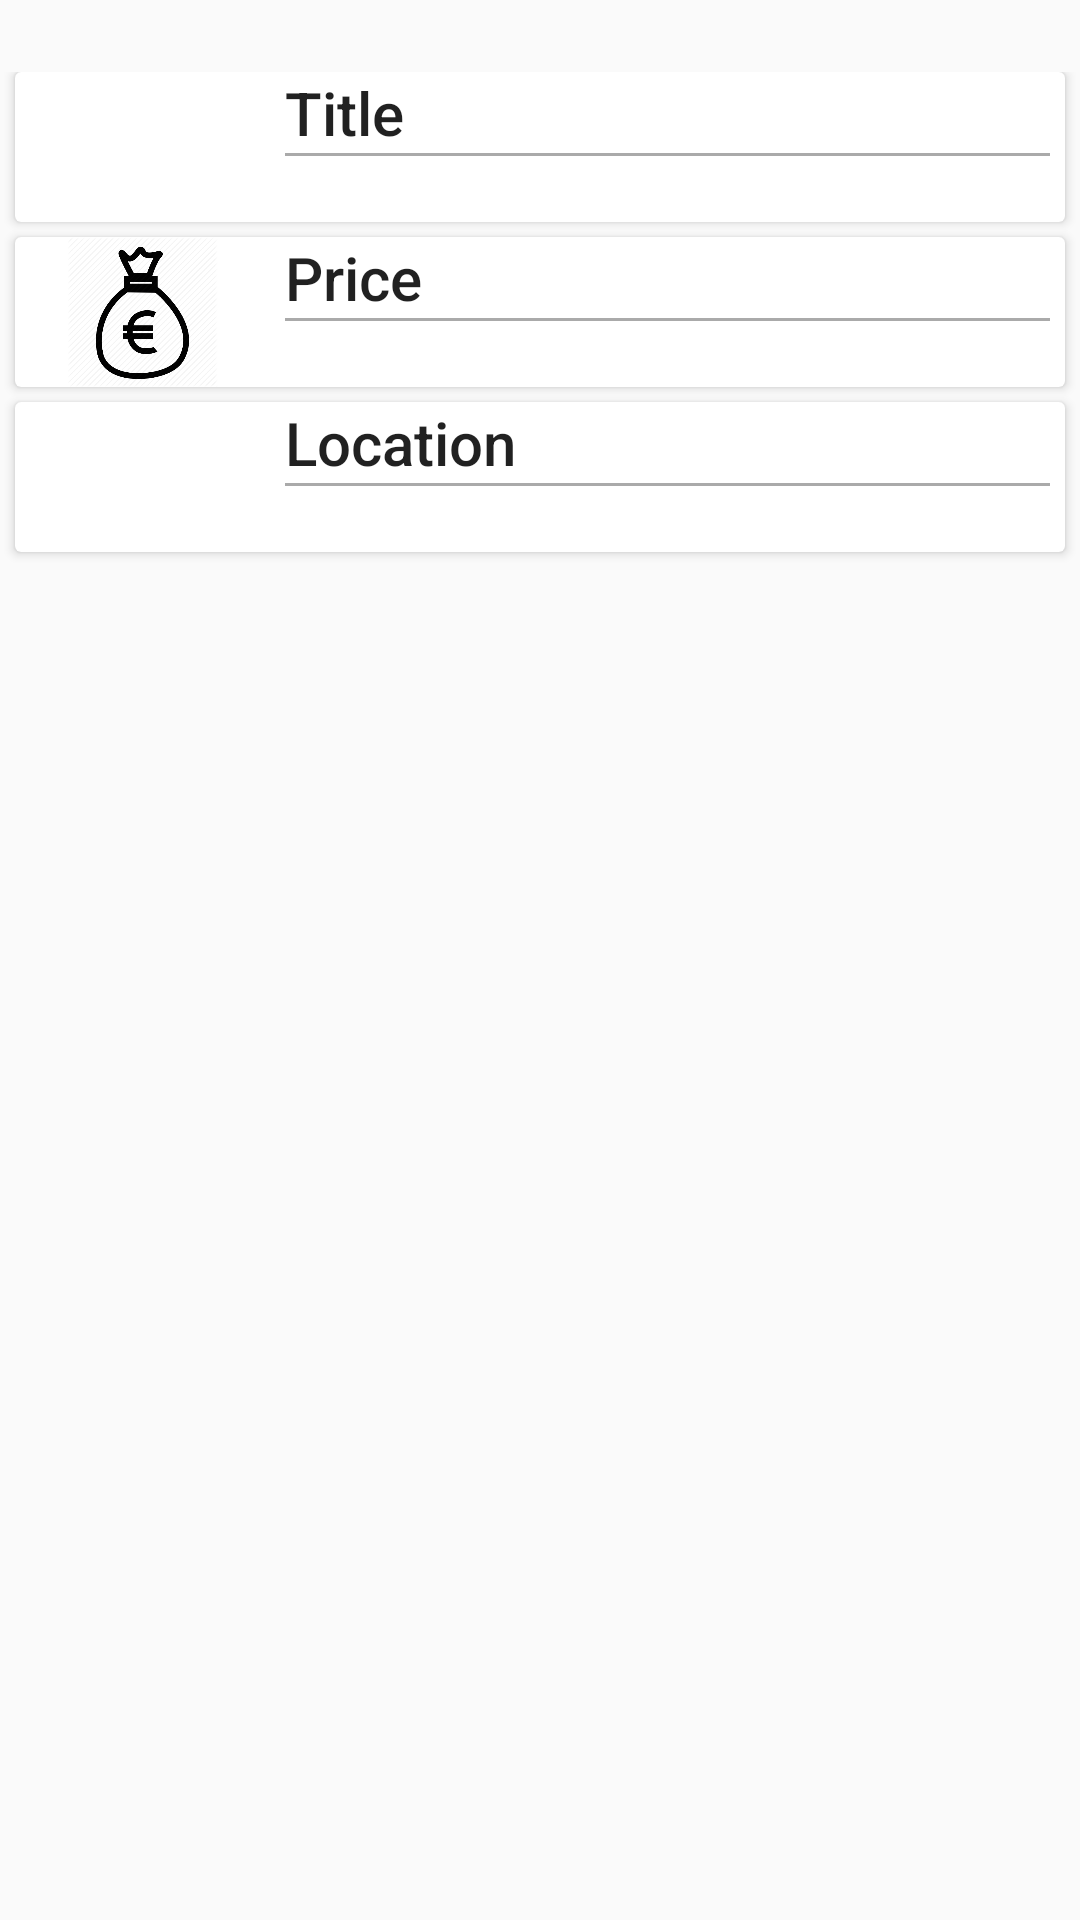

Reconstruct the res/layout file that produces this screen, plus the resources it refers to.
<!-- AndroidManifest.xml: application theme AppTheme -->
<!-- res/layout/content_event_details.xml -->
<?xml version="1.0" encoding="utf-8"?>
<android.support.v4.widget.NestedScrollView xmlns:android="http://schemas.android.com/apk/res/android"
    xmlns:app="http://schemas.android.com/apk/res-auto"
    xmlns:tools="http://schemas.android.com/tools"
    android:layout_width="match_parent"
    android:layout_height="wrap_content"
    app:layout_behavior="@string/appbar_scrolling_view_behavior"
    tools:context="pi.ua.meetaveiro.activities.EventDetailsActivity"
    tools:showIn="@layout/activity_event_details">

    <LinearLayout
        android:layout_width="match_parent"
        android:layout_height="match_parent"
        android:orientation="vertical"
        android:paddingTop="24dp">

        <android.support.v7.widget.CardView
            android:layout_width="match_parent"
            android:layout_height="wrap_content"
            android:layout_marginBottom="@dimen/card_margin"
            android:layout_marginLeft="@dimen/card_margin"
            android:layout_marginRight="@dimen/card_margin">

            <LinearLayout
                android:layout_width="match_parent"
                android:layout_height="wrap_content"
                android:orientation="horizontal">

                <ImageView
                    android:layout_width="0dp"
                    android:layout_height="50dp"
                    android:layout_weight="1"
                    android:src="@drawable/ic_event_available_black_24dp"/>

                <LinearLayout
                    android:layout_width="0dp"
                    android:layout_height="wrap_content"
                    android:orientation="vertical"
                    android:layout_weight="3"
                    android:layout_marginLeft="5dp"
                    android:layout_marginRight="5dp">

                    <TextView
                        android:layout_width="match_parent"
                        android:layout_height="wrap_content"
                        android:text="@string/event_detail_title"
                        android:textAppearance="@style/TextAppearance.AppCompat.Title" />

                    <View
                        android:layout_width="match_parent"
                        android:layout_height="1dp"
                        android:background="@android:color/darker_gray"/>

                    <TextView
                        android:id="@+id/event_title"
                        android:textAppearance="@style/TextAppearance.AppCompat.Subhead"
                        android:layout_width="match_parent"
                        android:layout_height="wrap_content" />

                </LinearLayout>
            </LinearLayout>

        </android.support.v7.widget.CardView>

        <android.support.v7.widget.CardView
            android:layout_width="match_parent"
            android:layout_height="wrap_content"
            android:layout_marginBottom="@dimen/card_margin"
            android:layout_marginLeft="@dimen/card_margin"
            android:layout_marginRight="@dimen/card_margin">

            <LinearLayout
                android:layout_width="match_parent"
                android:layout_height="wrap_content"
                android:orientation="horizontal">

            <ImageView
                android:layout_width="0dp"
                android:layout_height="50dp"
                android:layout_weight="1"
                android:src="@drawable/price"/>

                <LinearLayout
                    android:layout_width="0dp"
                    android:layout_height="wrap_content"
                    android:orientation="vertical"
                    android:layout_weight="3"
                    android:layout_marginLeft="5dp"
                    android:layout_marginRight="5dp">

                    <TextView
                        android:layout_width="match_parent"
                        android:layout_height="wrap_content"
                        android:text="@string/event_detail_price"
                        android:textAppearance="@style/TextAppearance.AppCompat.Title" />

                    <View
                        android:layout_width="match_parent"
                        android:layout_height="1dp"
                        android:background="@android:color/darker_gray"/>

                    <TextView
                        android:id="@+id/event_price"
                        android:textAppearance="@style/TextAppearance.AppCompat.Subhead"
                        android:layout_width="match_parent"
                        android:layout_height="wrap_content"/>
                </LinearLayout>
            </LinearLayout>

        </android.support.v7.widget.CardView>

        <android.support.v7.widget.CardView
            android:layout_width="match_parent"
            android:layout_height="wrap_content"
            android:layout_marginBottom="@dimen/card_margin"
            android:layout_marginLeft="@dimen/card_margin"
            android:layout_marginRight="@dimen/card_margin">
            
            <LinearLayout
                android:layout_width="match_parent"
                android:layout_height="wrap_content"
                android:orientation="horizontal">

                <ImageView
                    android:layout_width="0dp"
                    android:layout_height="50dp"
                    android:layout_weight="1"
                    android:src="@drawable/location"/>

                <LinearLayout
                    android:layout_width="0dp"
                    android:layout_height="wrap_content"
                    android:orientation="vertical"
                    android:layout_weight="3"
                    android:layout_marginLeft="5dp"
                    android:layout_marginRight="5dp">

                    <TextView
                        android:layout_width="match_parent"
                        android:layout_height="wrap_content"
                        android:text="@string/event_detail_location"
                        android:textAppearance="@style/TextAppearance.AppCompat.Title" />

                    <View
                        android:layout_width="match_parent"
                        android:layout_height="1dp"
                        android:background="@android:color/darker_gray"/>

                    <TextView
                        android:id="@+id/event_location"
                        android:textAppearance="@style/TextAppearance.AppCompat.Subhead"
                        android:layout_width="match_parent"
                        android:layout_height="wrap_content" />

                </LinearLayout>
            </LinearLayout>

        </android.support.v7.widget.CardView>


    </LinearLayout>

</android.support.v4.widget.NestedScrollView>
<!-- res/layout/activity_event_details.xml (included above) -->
<?xml version="1.0" encoding="utf-8"?>
<android.support.design.widget.CoordinatorLayout xmlns:android="http://schemas.android.com/apk/res/android"
    xmlns:app="http://schemas.android.com/apk/res-auto"
    xmlns:tools="http://schemas.android.com/tools"
    android:layout_width="match_parent"
    android:layout_height="match_parent"
    android:fitsSystemWindows="true"
    tools:context="pi.ua.meetaveiro.activities.EventDetailsActivity">

    <android.support.design.widget.AppBarLayout
        android:id="@+id/app_bar"
        android:layout_width="match_parent"
        android:layout_height="400dp"
        android:fitsSystemWindows="true"
        android:theme="@style/AppTheme.AppBarOverlay">

        <android.support.design.widget.CollapsingToolbarLayout
            android:id="@+id/toolbar_layout"
            android:layout_width="match_parent"
            android:layout_height="match_parent"
            android:fitsSystemWindows="true"
            app:contentScrim="?attr/colorPrimary"
            app:layout_scrollFlags="scroll|exitUntilCollapsed"
            app:toolbarId="@+id/toolbar">

            <fragment xmlns:android="http://schemas.android.com/apk/res/android"
                xmlns:map="http://schemas.android.com/apk/res-auto"
                xmlns:tools="http://schemas.android.com/tools"
                android:id="@+id/map"
                android:name="com.google.android.gms.maps.SupportMapFragment"
                android:layout_width="match_parent"
                android:layout_height="match_parent"
                map:layout_collapseMode="parallax"
                map:uiZoomGestures="false"
                tools:context="pi.ua.meetaveiro.activities.MapsActivity" />

            <android.support.v7.widget.Toolbar
                android:id="@+id/toolbar"
                android:layout_width="match_parent"
                android:layout_height="?attr/actionBarSize"
                app:layout_collapseMode="parallax"
                app:popupTheme="@style/AppTheme.PopupOverlay" />

        </android.support.design.widget.CollapsingToolbarLayout>
    </android.support.design.widget.AppBarLayout>

    <include layout="@layout/content_event_details" />

    <android.support.design.widget.FloatingActionButton
        android:id="@+id/fab_search"
        android:layout_width="wrap_content"
        android:layout_height="wrap_content"
        android:layout_marginLeft="@dimen/fab_margin"
        android:layout_marginRight="85dp"
        android:layout_marginBottom="@dimen/fab_margin"
        android:layout_marginTop="@dimen/fab_margin"
        android:elevation="16dp"
        app:borderWidth="0dp"
        app:layout_anchor="@id/app_bar"
        android:backgroundTint="@color/colorPrimary"
        app:layout_anchorGravity="bottom|end"
        app:srcCompat="@drawable/ic_search_black_24dp" />

    <android.support.design.widget.FloatingActionButton
        android:id="@+id/fab"
        android:layout_width="wrap_content"
        android:layout_height="wrap_content"
        android:layout_margin="@dimen/fab_margin"
        app:layout_anchor="@id/app_bar"
        android:backgroundTint="@color/colorPrimaryDark"
        app:borderWidth="0dp"
        android:elevation="16dp"
        app:layout_anchorGravity="bottom|end"
        app:srcCompat="@drawable/ic_map" />

</android.support.design.widget.CoordinatorLayout>
<!-- resources referenced by this layout -->
<resources>
  <color name="colorPrimary">#00bcd4</color>
  <color name="colorPrimaryDark">#0097a7</color>
  <dimen name="card_margin">5dp</dimen>
  <dimen name="fab_margin">16dp</dimen>
  <!-- drawable price: png bitmap (drawable, 23387 bytes) -->
  <string name="event_detail_location">Location</string>
  <string name="event_detail_price">Price</string>
  <string name="event_detail_title">Title</string>
  <style name="AppTheme.AppBarOverlay" parent="ThemeOverlay.AppCompat.Dark.ActionBar" />
  <style name="AppTheme.PopupOverlay" parent="ThemeOverlay.AppCompat.Light" />
  <style name="AppTheme" parent="Theme.AppCompat.Light.DarkActionBar">
          
          <item name="colorPrimary">@color/colorPrimary</item>
          <item name="colorPrimaryDark">@color/colorPrimaryDark</item>
          <item name="colorAccent">@color/colorAccent</item>
          <item name="windowActionBar">false</item>
          <item name="windowNoTitle">true</item>
          <item name="buttonBarPositiveButtonStyle">
              @style/Base.Widget.AppCompat.Button.Borderless.MyStyle
          </item>
      </style>
  <color name="colorAccent">#f2fe71</color>
  <style name="Base.Widget.AppCompat.Button.Borderless.MyStyle">
          <item name="android:textColor">#00b2ff</item>
      </style>
</resources>
